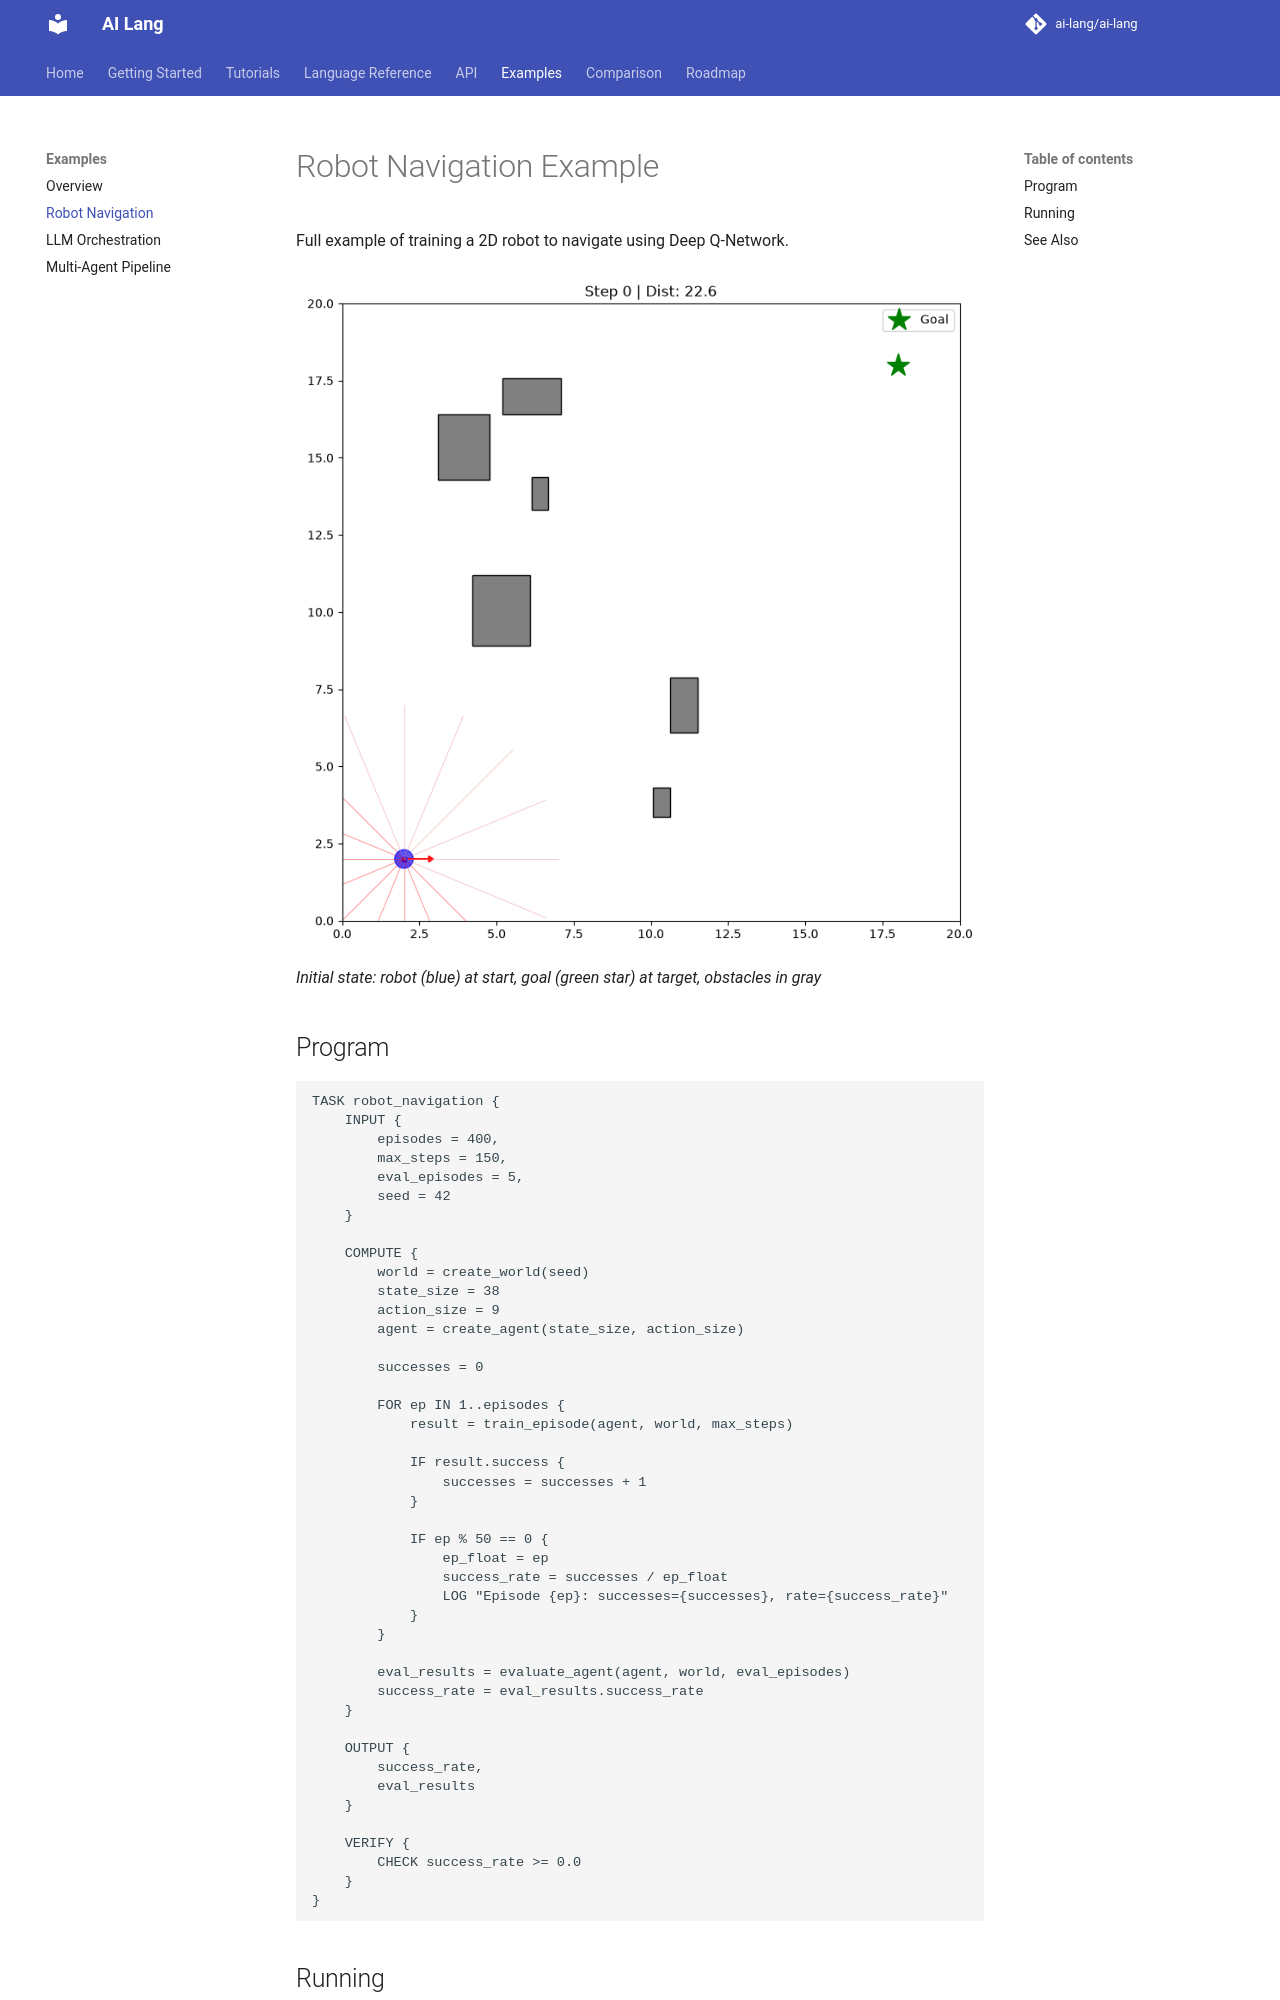

repository: promit7473/ai-lang · page: examples/robot-navigation/index.html · generator: mkdocs

# Robot Navigation Example

Full example of training a 2D robot to navigate using Deep Q-Network.

## Program

```ais
TASK robot_navigation {
    INPUT {
        episodes = 400,
        max_steps = 150,
        eval_episodes = 5,
        seed = 42
    }

    COMPUTE {
        world = create_world(seed)
        state_size = 38
        action_size = 9
        agent = create_agent(state_size, action_size)

        successes = 0

        FOR ep IN 1..episodes {
            result = train_episode(agent, world, max_steps)

            IF result.success {
                successes = successes + 1
            }

            IF ep % 50 == 0 {
                ep_float = ep
                success_rate = successes / ep_float
                LOG "Episode {ep}: successes={successes}, rate={success_rate}"
            }
        }

        eval_results = evaluate_agent(agent, world, eval_episodes)
        success_rate = eval_results.success_rate
    }
